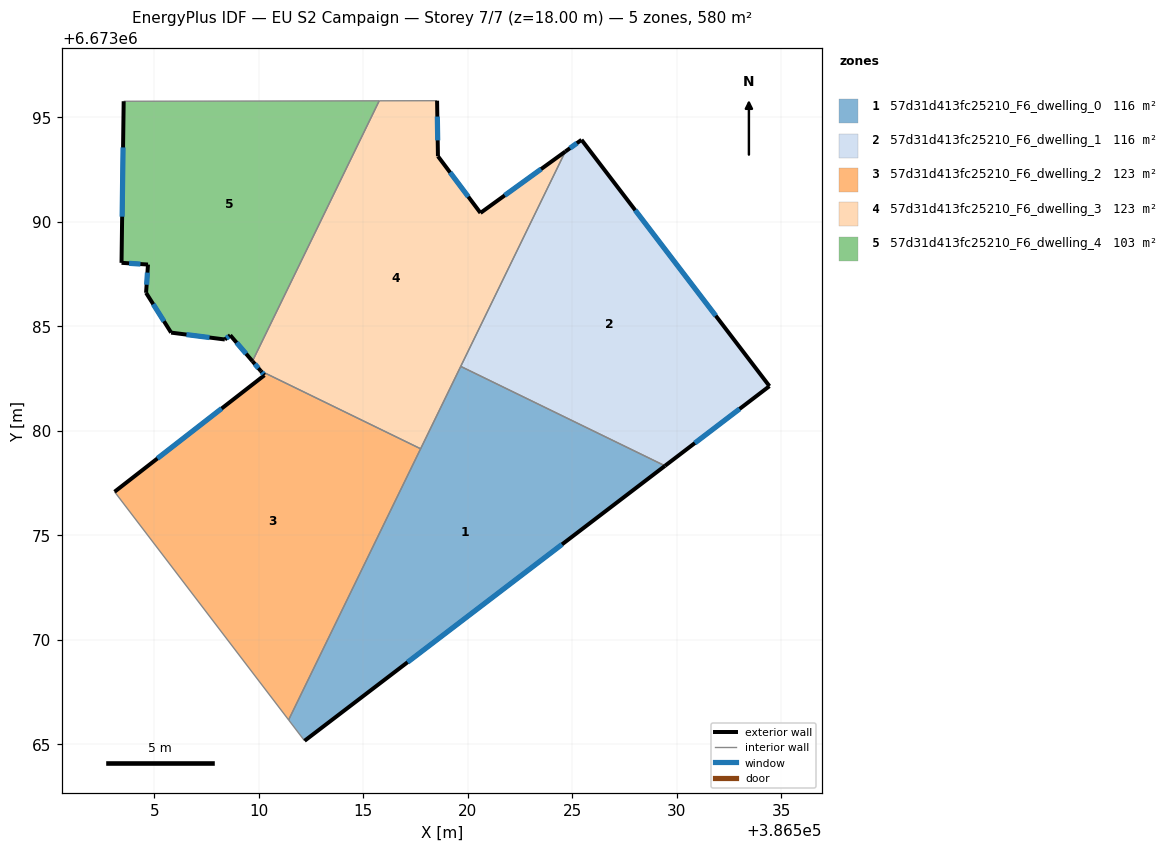
=== STOREY PLAN SPEC (per zone: floor XY polygon, exterior-wall plan segments, windows/doors) ===
zone 1: 57d31d413fc25210_F6_dwelling_0  (116.0 m²)
  floor: (386529.44, 6673078.32) (386512.19, 6673065.16) (386511.42, 6673066.16) (386519.66, 6673083.08)
  exterior wall: (386512.19, 6673065.16) – (386529.44, 6673078.32)  [21.7 m]
    window: (386517.12, 6673068.92) – (386524.51, 6673074.56)  [12.0 m²]
  interior walls: 4
zone 2: 57d31d413fc25210_F6_dwelling_1  (116.0 m²)
  floor: (386525.45, 6673093.93) (386534.44, 6673082.14) (386529.44, 6673078.32) (386519.66, 6673083.08) (386524.67, 6673093.37)
  exterior wall: (386534.44, 6673082.14) – (386525.45, 6673093.93)  [14.8 m]
    window: (386531.87, 6673085.51) – (386528.02, 6673090.56)  [8.2 m²]
  exterior wall: (386529.44, 6673078.32) – (386534.44, 6673082.14)  [6.3 m]
    window: (386530.87, 6673079.41) – (386533.01, 6673081.05)  [3.5 m²]
  exterior wall: (386525.45, 6673093.93) – (386524.67, 6673093.37)  [1.0 m]
    window: (386525.23, 6673093.77) – (386524.89, 6673093.53)  [0.5 m²]
  interior walls: 2
zone 3: 57d31d413fc25210_F6_dwelling_2  (122.5 m²)
  floor: (386517.74, 6673079.14) (386511.42, 6673066.16) (386503.09, 6673077.08) (386510.27, 6673082.66) (386510.09, 6673082.86)
  exterior wall: (386510.27, 6673082.66) – (386503.09, 6673077.08)  [9.1 m]
    window: (386508.22, 6673081.07) – (386505.14, 6673078.67)  [5.0 m²]
  exterior wall: (386510.09, 6673082.86) – (386510.27, 6673082.66)  [0.3 m]
    window: (386510.14, 6673082.80) – (386510.22, 6673082.72)  [0.1 m²]
  interior walls: 3
zone 4: 57d31d413fc25210_F6_dwelling_3  (122.5 m²)
  floor: (386524.67, 6673093.37) (386517.74, 6673079.14) (386510.09, 6673082.86) (386509.69, 6673083.33) (386515.76, 6673095.80) (386518.53, 6673095.80) (386518.57, 6673093.14) (386520.61, 6673090.43)
  exterior wall: (386520.61, 6673090.43) – (386518.57, 6673093.14)  [3.4 m]
    window: (386520.03, 6673091.20) – (386519.15, 6673092.37)  [1.9 m²]
  exterior wall: (386524.67, 6673093.37) – (386520.61, 6673090.43)  [5.0 m]
    window: (386523.51, 6673092.53) – (386521.77, 6673091.27)  [2.8 m²]
  exterior wall: (386509.69, 6673083.33) – (386510.09, 6673082.86)  [0.6 m]
    window: (386509.81, 6673083.20) – (386509.98, 6673083.00)  [0.3 m²]
  exterior wall: (386518.57, 6673093.14) – (386518.53, 6673095.80)  [2.7 m]
    window: (386518.56, 6673093.90) – (386518.54, 6673095.04)  [1.5 m²]
  interior walls: 5
zone 5: 57d31d413fc25210_F6_dwelling_4  (103.0 m²)
  floor: (386515.76, 6673095.80) (386509.69, 6673083.33) (386508.63, 6673084.58) (386508.37, 6673084.37) (386505.80, 6673084.70) (386504.60, 6673086.61) (386504.69, 6673087.96) (386503.42, 6673088.04) (386503.53, 6673095.78)
  exterior wall: (386504.60, 6673086.61) – (386505.80, 6673084.70)  [2.3 m]
    window: (386504.94, 6673086.06) – (386505.46, 6673085.24)  [1.2 m²]
  exterior wall: (386504.69, 6673087.96) – (386504.60, 6673086.61)  [1.4 m]
    window: (386504.67, 6673087.57) – (386504.63, 6673086.99)  [0.7 m²]
  exterior wall: (386503.42, 6673088.04) – (386504.69, 6673087.96)  [1.3 m]
    window: (386503.79, 6673088.02) – (386504.33, 6673087.98)  [0.7 m²]
  exterior wall: (386503.53, 6673095.78) – (386503.42, 6673088.04)  [7.7 m]
    window: (386503.50, 6673093.57) – (386503.45, 6673090.25)  [4.3 m²]
  exterior wall: (386508.63, 6673084.58) – (386509.69, 6673083.33)  [1.6 m]
    window: (386508.93, 6673084.22) – (386509.39, 6673083.69)  [0.9 m²]
  exterior wall: (386508.37, 6673084.37) – (386508.63, 6673084.58)  [0.3 m]
    window: (386508.44, 6673084.43) – (386508.56, 6673084.52)  [0.2 m²]
  exterior wall: (386505.80, 6673084.70) – (386508.37, 6673084.37)  [2.6 m]
    window: (386506.53, 6673084.61) – (386507.64, 6673084.46)  [1.4 m²]
  interior walls: 2

=== DERIVED (storey summary) ===
Building: EU S2 Campaign
Storey: 7 of 7  (floor level z = 18.00 m)
Storey gross floor area: 580.1 m²
Zones on this storey: 5
  - 57d31d413fc25210_F6_dwelling_0: floor 116.0 m²; exterior wall 21.7 m (65.1 m²); 1 window(s) 12.0 m²; WWR 18.4%
  - 57d31d413fc25210_F6_dwelling_1: floor 116.0 m²; exterior wall 22.1 m (66.2 m²); 3 window(s) 12.2 m²; WWR 18.4%
  - 57d31d413fc25210_F6_dwelling_2: floor 122.5 m²; exterior wall 9.4 m (28.1 m²); 2 window(s) 5.2 m²; WWR 18.4%
  - 57d31d413fc25210_F6_dwelling_3: floor 122.5 m²; exterior wall 11.7 m (35.0 m²); 4 window(s) 6.4 m²; WWR 18.4%
  - 57d31d413fc25210_F6_dwelling_4: floor 103.0 m²; exterior wall 17.2 m (51.5 m²); 7 window(s) 9.5 m²; WWR 18.4%
Zone adjacency (shared interzone walls):
  - 57d31d413fc25210_F6_dwelling_0 ↔ 57d31d413fc25210_F6_dwelling_1
  - 57d31d413fc25210_F6_dwelling_0 ↔ 57d31d413fc25210_F6_dwelling_2
  - 57d31d413fc25210_F6_dwelling_0 ↔ 57d31d413fc25210_F6_dwelling_3
  - 57d31d413fc25210_F6_dwelling_1 ↔ 57d31d413fc25210_F6_dwelling_3
  - 57d31d413fc25210_F6_dwelling_2 ↔ 57d31d413fc25210_F6_dwelling_3
  - 57d31d413fc25210_F6_dwelling_3 ↔ 57d31d413fc25210_F6_dwelling_4